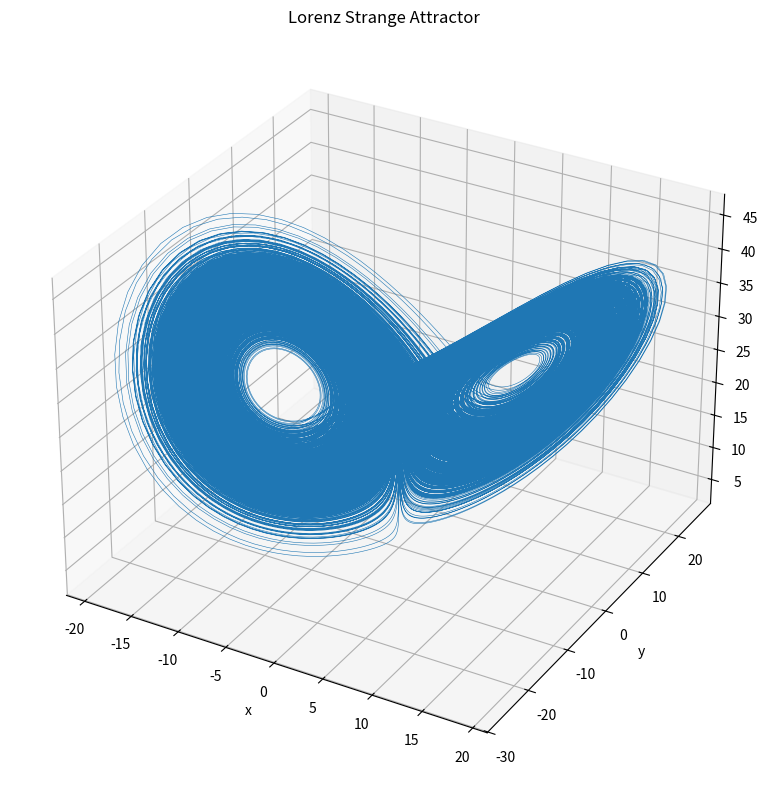
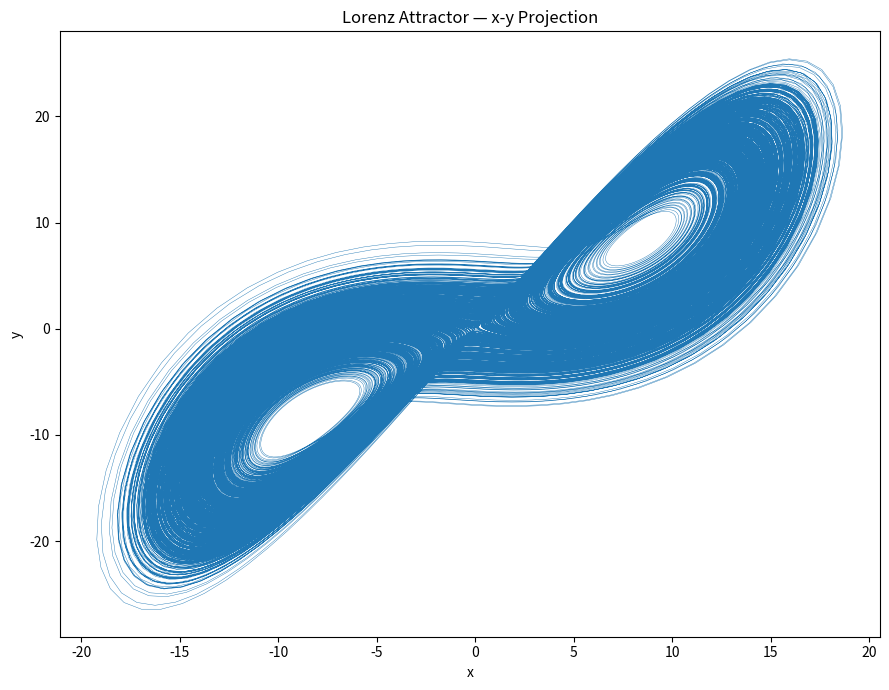
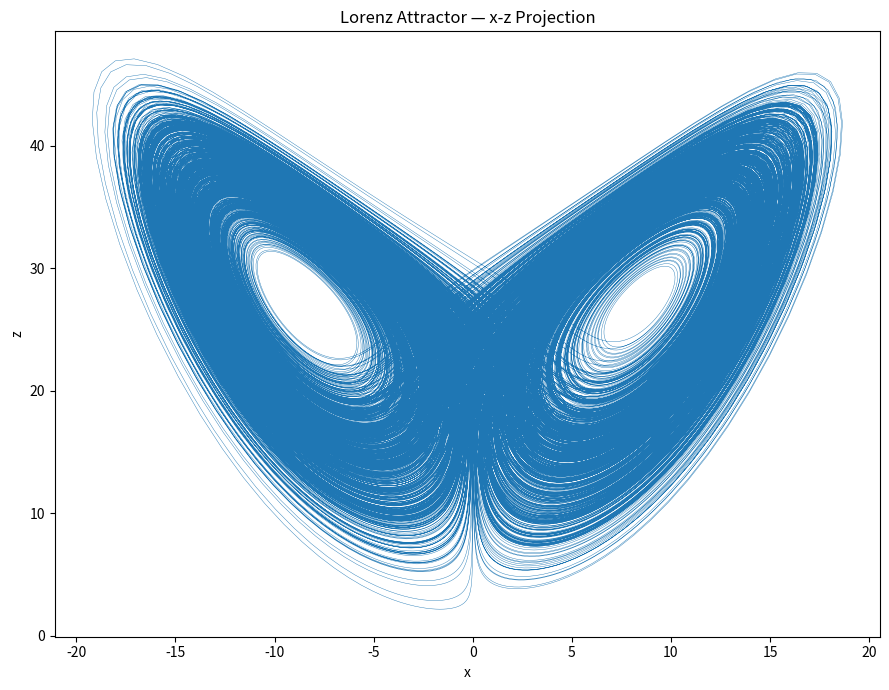
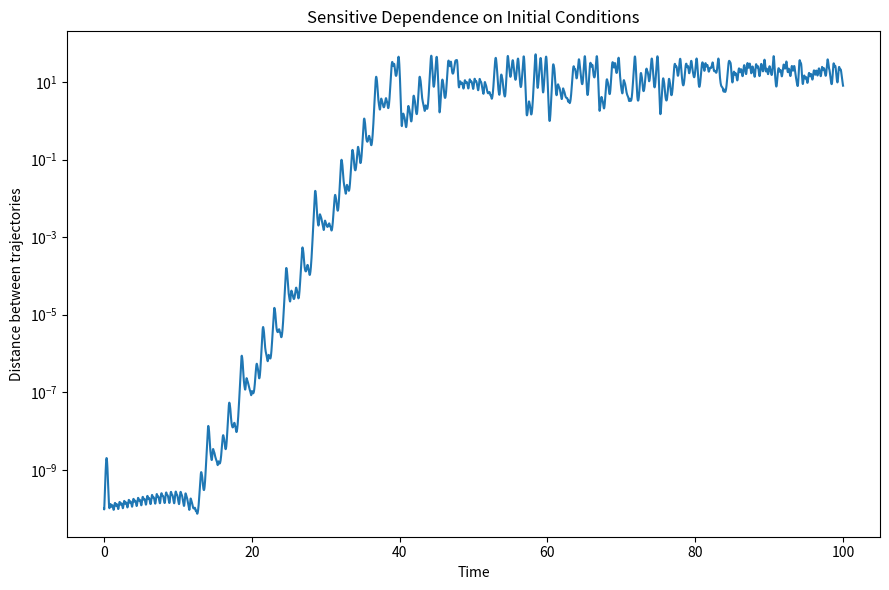

Write Python code to recreate these figures, in order.
"""
Tutorial: The Lorenz Strange Attractor
======================================
# generated from ChatGPT using "generate me a tutorial code for a strange attractor"

The Lorenz system is a classic example of deterministic chaos.

    dx/dt = sigma * (y - x)
    dy/dt = x * (rho - z) - y
    dz/dt = x * y - beta * z

For the classic parameter choice

    sigma = 10
    rho   = 28
    beta  = 8/3

the trajectory does not settle to a fixed point or a simple periodic orbit.
Instead, it approaches a complicated geometric object called a
STRANGE ATTRACTOR.

Requirements:
    numpy
    matplotlib

Install:
    pip install numpy matplotlib
"""

import numpy as np
import matplotlib.pyplot as plt


# ============================================================
# 1. Lorenz equations
# ============================================================

def lorenz(state, sigma=10.0, rho=28.0, beta=8.0 / 3.0):
    """
    Compute the velocity vector (dx/dt, dy/dt, dz/dt)
    for the Lorenz dynamical system.
    """

    x, y, z = state

    dx = sigma * (y - x)
    dy = x * (rho - z) - y
    dz = x * y - beta * z

    return np.array([dx, dy, dz])


# ============================================================
# 2. Numerical integration
# ============================================================

def rk4_step(state, dt):
    """
    One fourth-order Runge-Kutta (RK4) integration step.
    """

    k1 = lorenz(state)
    k2 = lorenz(state + 0.5 * dt * k1)
    k3 = lorenz(state + 0.5 * dt * k2)
    k4 = lorenz(state + dt * k3)

    return state + (dt / 6.0) * (
        k1 + 2*k2 + 2*k3 + k4
    )


def generate_trajectory(
    initial_state,
    dt=0.01,
    steps=100_000
):
    """
    Generate a Lorenz trajectory using RK4.
    """

    trajectory = np.zeros((steps + 1, 3))
    trajectory[0] = initial_state

    state = np.array(initial_state, dtype=float)

    for i in range(steps):
        state = rk4_step(state, dt)
        trajectory[i + 1] = state

    return trajectory


# ============================================================
# 3. Generate the attractor
# ============================================================

initial_state = np.array([1.0, 1.0, 1.0])

trajectory = generate_trajectory(
    initial_state,
    dt=0.01,
    steps=100_000
)

x = trajectory[:, 0]
y = trajectory[:, 1]
z = trajectory[:, 2]


# ============================================================
# 4. Remove the transient
# ============================================================
#
# The initial part of the trajectory depends strongly on the
# starting point. After some time, the orbit approaches the
# attractor.
#

transient = 5_000

x_a = x[transient:]
y_a = y[transient:]
z_a = z[transient:]


# ============================================================
# 5. Print some information
# ============================================================

print("=" * 60)
print("LORENZ STRANGE ATTRACTOR")
print("=" * 60)

print("\nParameters:")
print("sigma =", 10.0)
print("rho   =", 28.0)
print("beta  =", 8.0 / 3.0)

print("\nInitial state:")
print(initial_state)

print("\nNumber of integration steps:")
print(len(trajectory) - 1)

print("\nTime step:")
print(0.01)

print("\nAttractor statistics after transient removal:")

print("x range:",
      np.min(x_a),
      "to",
      np.max(x_a))

print("y range:",
      np.min(y_a),
      "to",
      np.max(y_a))

print("z range:",
      np.min(z_a),
      "to",
      np.max(z_a))

print("\nMean state:")
print(np.mean(trajectory[transient:], axis=0))

print("\nStandard deviation:")
print(np.std(trajectory[transient:], axis=0))


# ============================================================
# 6. Show several trajectory points
# ============================================================

print("\nFirst 10 points on the attractor:")

for i in range(10):
    print(
        f"{i:3d}: "
        f"x={x_a[i]: .6f}, "
        f"y={y_a[i]: .6f}, "
        f"z={z_a[i]: .6f}"
    )


# ============================================================
# 7. Plot the 3D strange attractor
# ============================================================

fig = plt.figure(figsize=(10, 8))

ax = fig.add_subplot(111, projection="3d")

ax.plot(
    x_a,
    y_a,
    z_a,
    linewidth=0.4
)

ax.set_title("Lorenz Strange Attractor")

ax.set_xlabel("x")
ax.set_ylabel("y")
ax.set_zlabel("z")

plt.tight_layout()
plt.show()


# ============================================================
# 8. Plot the x-y projection
# ============================================================

plt.figure(figsize=(9, 7))

plt.plot(
    x_a,
    y_a,
    linewidth=0.3
)

plt.title("Lorenz Attractor — x-y Projection")

plt.xlabel("x")
plt.ylabel("y")

plt.tight_layout()
plt.show()


# ============================================================
# 9. Plot the x-z projection
# ============================================================

plt.figure(figsize=(9, 7))

plt.plot(
    x_a,
    z_a,
    linewidth=0.3
)

plt.title("Lorenz Attractor — x-z Projection")

plt.xlabel("x")
plt.ylabel("z")

plt.tight_layout()
plt.show()

# ============================================================
# 10. Sensitivity to initial conditions
# ============================================================

state1 = np.array([1.0, 1.0, 1.0])

# Only change x by an extremely tiny amount
state2 = np.array([1.0 + 1e-10, 1.0, 1.0])

steps = 10_000
dt = 0.01

distances = np.zeros(steps + 1)

for i in range(steps + 1):

    distances[i] = np.linalg.norm(state1 - state2)

    state1 = rk4_step(state1, dt)
    state2 = rk4_step(state2, dt)


# Plot separation of the two trajectories

plt.figure(figsize=(9, 6))

plt.semilogy(
    np.arange(steps + 1) * dt,
    distances
)

plt.xlabel("Time")
plt.ylabel("Distance between trajectories")

plt.title(
    "Sensitive Dependence on Initial Conditions"
)

plt.tight_layout()
plt.show()
